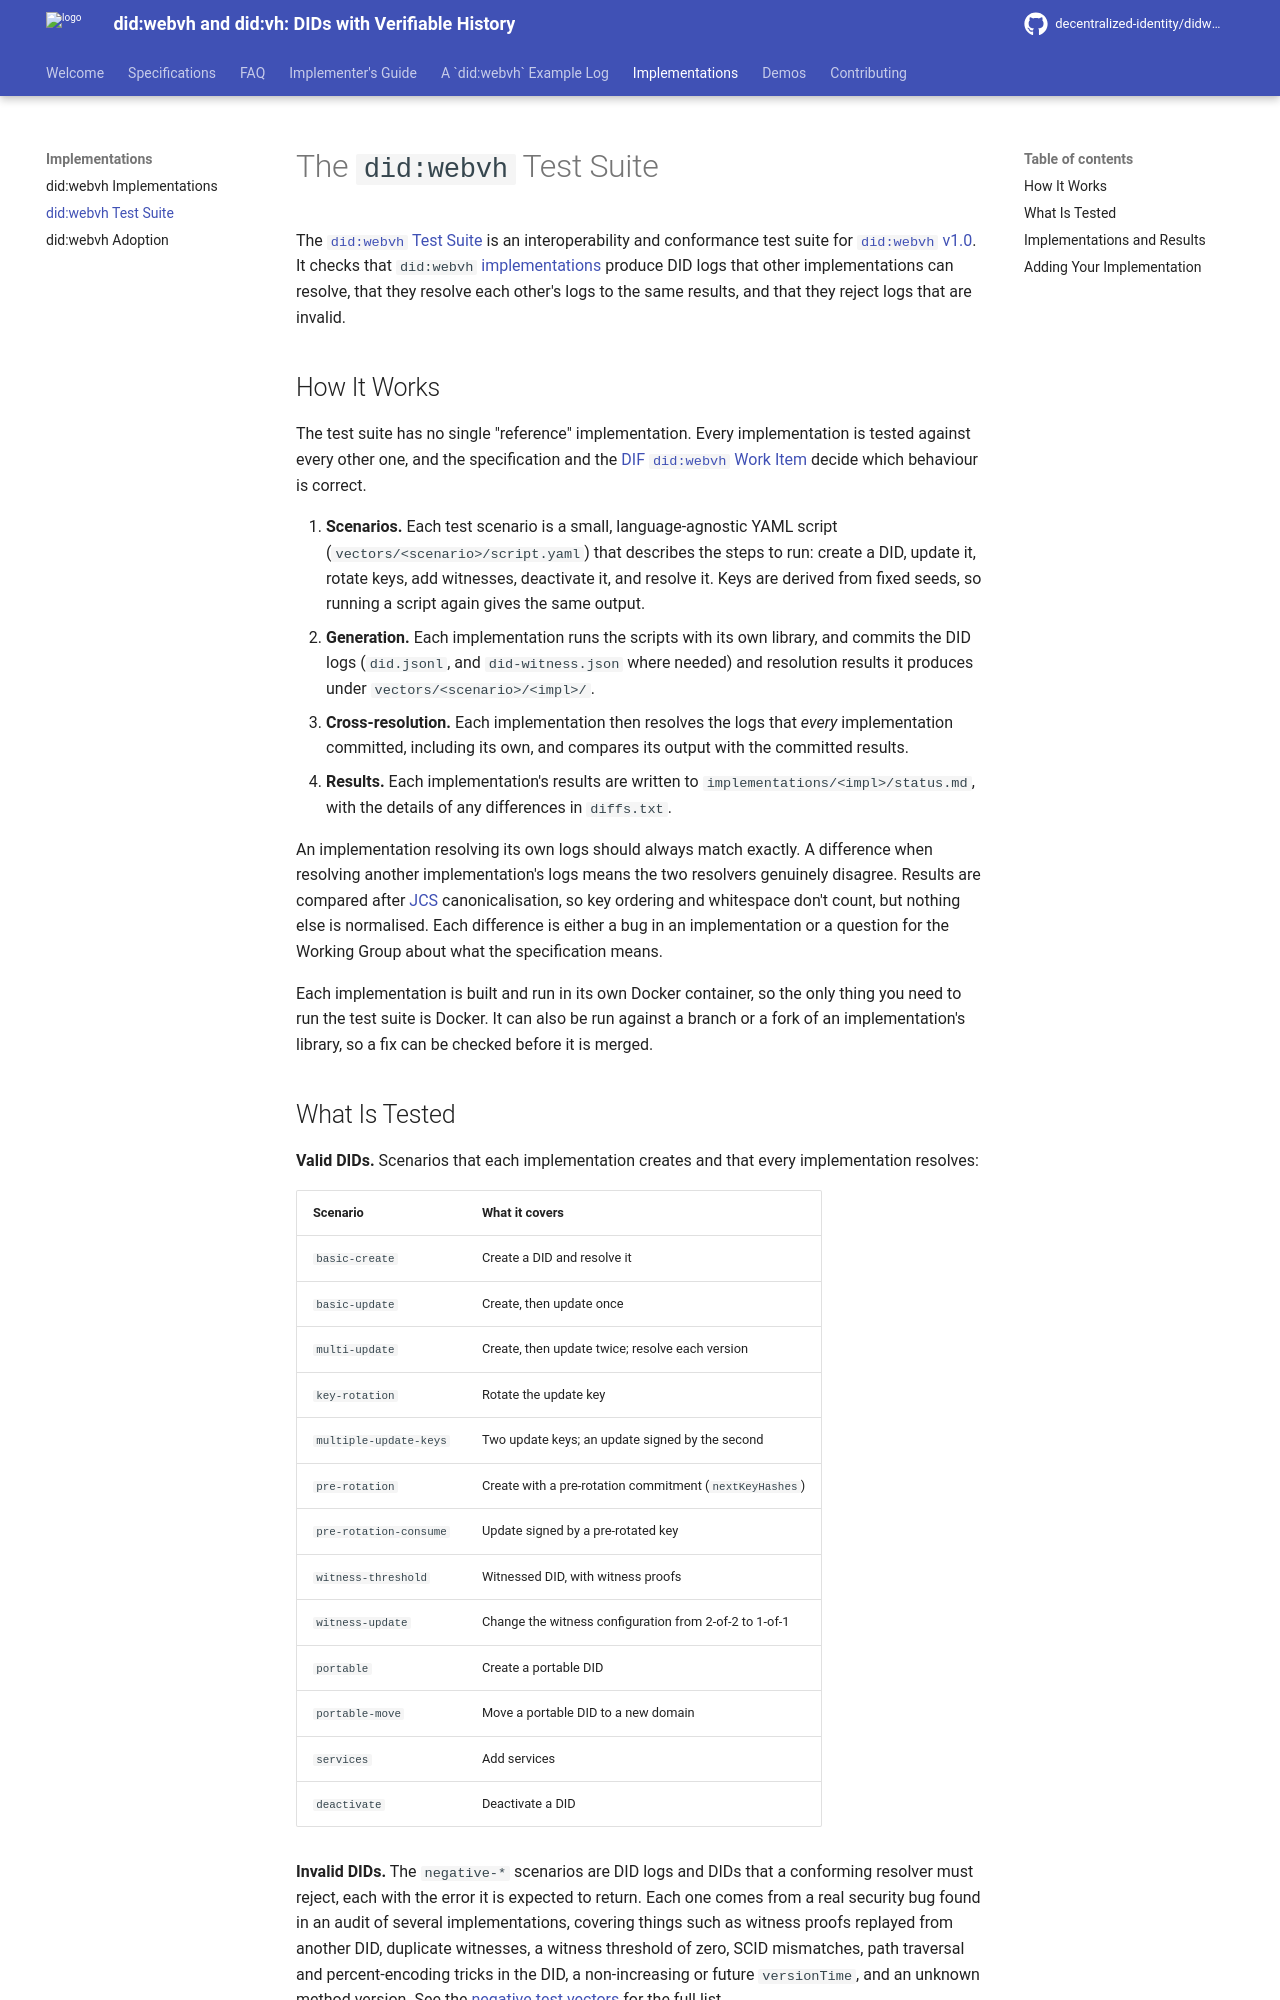

repository: decentralized-identity/didwebvh-info · page: main/implementations/test-suite/index.html · generator: mkdocs

# The `did:webvh` Test Suite

The [`did:webvh` Test Suite][test-suite-repo] is an interoperability and conformance test suite
for [`did:webvh` v1.0](https://identity.foundation/didwebvh/v1.0/). It checks
that `did:webvh` [implementations](README.md) produce DID logs that other
implementations can resolve, that they resolve each other's logs to the same
results, and that they reject logs that are invalid.

## How It Works

The test suite has no single "reference" implementation. Every implementation
is tested against every other one, and the specification and the [DIF
`did:webvh` Work Item][work-item] decide which behaviour is correct.

1. **Scenarios.** Each test scenario is a small, language-agnostic YAML script
   (`vectors/<scenario>/script.yaml`) that describes the steps to run: create
   a DID, update it, rotate keys, add witnesses, deactivate it, and resolve it.
   Keys are derived from fixed seeds, so running a script again gives the same
   output.
2. **Generation.** Each implementation runs the scripts with its own library,
   and commits the DID logs (`did.jsonl`, and `did-witness.json` where needed)
   and resolution results it produces under `vectors/<scenario>/<impl>/`.
3. **Cross-resolution.** Each implementation then resolves the logs that
   *every* implementation committed, including its own, and compares its
   output with the committed results.
4. **Results.** Each implementation's results are written to
   `implementations/<impl>/status.md`, with the details of any differences in
   `diffs.txt`.

An implementation resolving its own logs should always match exactly. A
difference when resolving another implementation's logs means the two
resolvers genuinely disagree. Results are compared after [JCS] canonicalisation,
so key ordering and whitespace don't count, but nothing else is normalised.
Each difference is either a bug in an implementation or a question for the
Working Group about what the specification means.

Each implementation is built and run in its own Docker container, so the only
thing you need to run the test suite is Docker. It can also be run against a
branch or a fork of an implementation's library, so a fix can be checked before
it is merged.

## What Is Tested

**Valid DIDs.** Scenarios that each implementation creates and that every
implementation resolves:

| Scenario | What it covers |
|---|---|
| `basic-create` | Create a DID and resolve it |
| `basic-update` | Create, then update once |
| `multi-update` | Create, then update twice; resolve each version |
| `key-rotation` | Rotate the update key |
| `multiple-update-keys` | Two update keys; an update signed by the second |
| `pre-rotation` | Create with a pre-rotation commitment (`nextKeyHashes`) |
| `pre-rotation-consume` | Update signed by a pre-rotated key |
| `witness-threshold` | Witnessed DID, with witness proofs |
| `witness-update` | Change the witness configuration from 2-of-2 to 1-of-1 |
| `portable` | Create a portable DID |
| `portable-move` | Move a portable DID to a new domain |
| `services` | Add services |
| `deactivate` | Deactivate a DID |

**Invalid DIDs.** The `negative-*` scenarios are DID logs and DIDs that a
conforming resolver must reject, each with the error it is expected to return.
Each one comes from a real security bug found in an audit of several
implementations, covering things such as witness proofs replayed from another
DID, duplicate witnesses, a witness threshold of zero, SCID mismatches, path
traversal and percent-encoding tricks in the DID, a non-increasing or future
`versionTime`, and an unknown method version. See the [negative test vectors]
for the full list.
